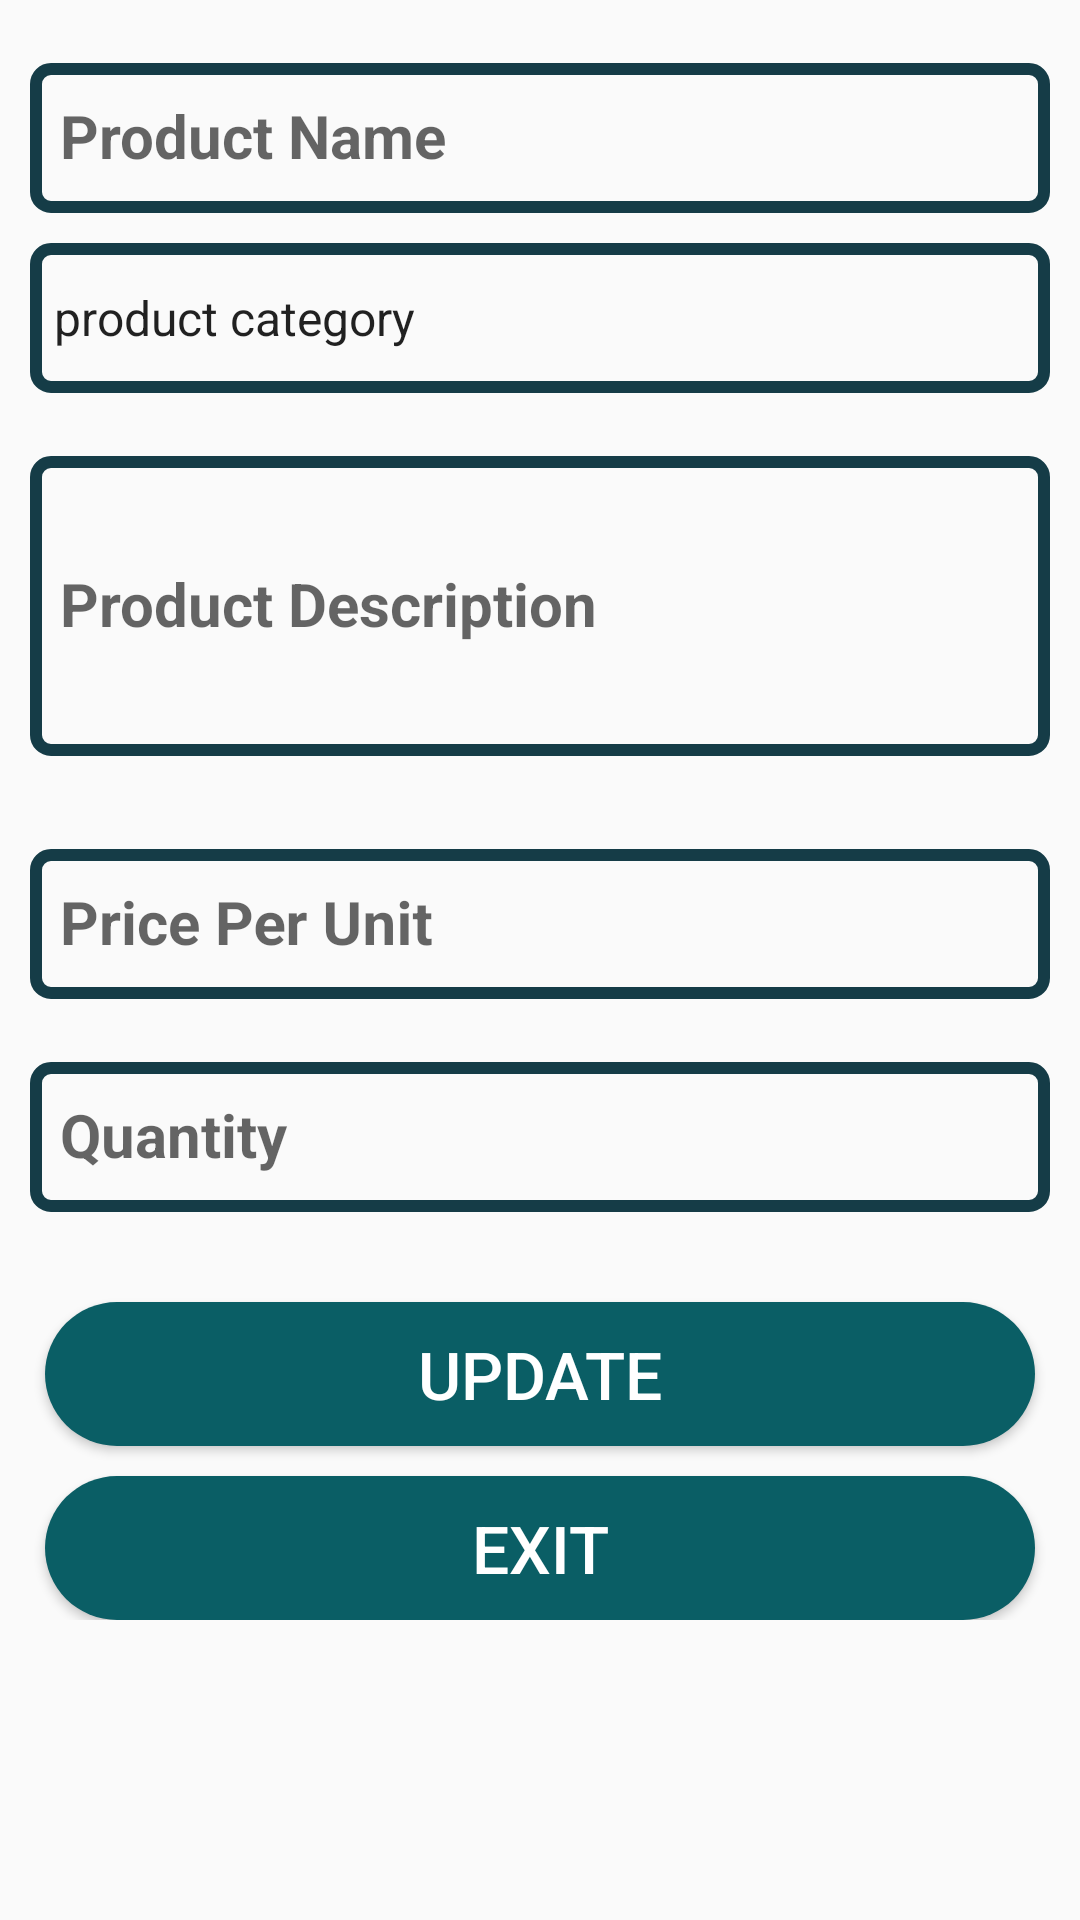

Here is an Android app screen rendered from its layout file. Give the layout XML and the strings, colors and styles it references.
<!-- AndroidManifest.xml: application theme AppTheme -->
<!-- res/layout/activity_editproduct.xml -->
<ScrollView xmlns:android="http://schemas.android.com/apk/res/android"
    xmlns:app="http://schemas.android.com/apk/res-auto"
    xmlns:tools="http://schemas.android.com/tools"
    android:layout_width="match_parent"
    android:layout_height="match_parent"
    android:orientation="vertical"
    android:background="@drawable/background"
    tools:context=".editproduct">

    <LinearLayout
        android:layout_width="match_parent"
        android:layout_height="wrap_content"
        android:orientation="vertical">

        <com.google.android.material.textfield.TextInputLayout
            android:layout_width="match_parent"
            android:layout_height="wrap_content"
            android:layout_marginTop="10dp"
            android:focusable="true"
            android:focusableInTouchMode="true">

            <EditText
                android:layout_width="match_parent"
                android:layout_height="50dp"
                android:ems="10"
                android:id="@+id/pName"
                android:hint="Product Name"
                android:layout_marginLeft="10dp"
                android:layout_marginRight="10dp"
                android:inputType="text"
                android:textSize="20sp"
                android:textStyle="bold"
                android:padding="10dp"
                android:background="@drawable/input_round_shape"/>
        </com.google.android.material.textfield.TextInputLayout>

        <Spinner
            android:focusableInTouchMode="true"
            android:focusable="true"
            android:id="@+id/pCateg"
            android:layout_width="match_parent"
            android:layout_height="50dp"
            android:background="@drawable/input_round_shape"
            android:layout_marginRight="10dp"
            android:layout_marginLeft="10dp"
            android:layout_marginTop="10dp"
            android:entries="@array/product_category"
            />

        <com.google.android.material.textfield.TextInputLayout
            android:layout_width="match_parent"
            android:layout_height="wrap_content"
            android:focusable="true"
            android:layout_marginTop="10dp"
            android:focusableInTouchMode="true">

            <EditText
                android:layout_width="match_parent"
                android:layout_height="100dp"
                android:ems="10"
                android:id="@+id/pDesc"
                android:hint="Product Description"
                android:layout_marginLeft="10dp"
                android:layout_marginRight="10dp"
                android:inputType="text"
                android:textSize="20sp"
                android:textStyle="bold"
                android:padding="10dp"
                android:background="@drawable/input_round_shape"/>
        </com.google.android.material.textfield.TextInputLayout>

        <com.google.android.material.textfield.TextInputLayout
            android:layout_width="match_parent"
            android:layout_height="wrap_content"
            android:focusable="true"
            android:layout_marginTop="10dp"
            android:focusableInTouchMode="true"/>

        <com.google.android.material.textfield.TextInputLayout
            android:layout_width="match_parent"
            android:layout_height="wrap_content"
            android:focusable="true"
            android:layout_marginTop="10dp"
            android:focusableInTouchMode="true">

            <EditText
                android:layout_width="match_parent"
                android:layout_height="50dp"
                android:ems="10"
                android:hint="Price Per Unit"
                android:id="@+id/pPrice"
                android:layout_marginLeft="10dp"
                android:layout_marginRight="10dp"
                android:inputType="number"
                android:textSize="20sp"
                android:textStyle="bold"
                android:padding="10dp"
                android:background="@drawable/input_round_shape"/>
        </com.google.android.material.textfield.TextInputLayout>

        <com.google.android.material.textfield.TextInputLayout
            android:layout_width="match_parent"
            android:layout_height="wrap_content"
            android:focusable="true"
            android:layout_marginTop="10dp"
            android:focusableInTouchMode="true">

            <EditText
                android:layout_width="match_parent"
                android:layout_height="50dp"
                android:ems="10"
                android:hint="Quantity"
                android:id="@+id/pQuantity"
                android:layout_marginLeft="10dp"
                android:layout_marginRight="10dp"
                android:inputType="number"
                android:textSize="20sp"
                android:textStyle="bold"
                android:padding="10dp"
                android:background="@drawable/input_round_shape"/>
        </com.google.android.material.textfield.TextInputLayout>

        <com.google.android.material.textfield.TextInputLayout
            android:layout_width="match_parent"
            android:layout_height="wrap_content"
            android:focusable="true"
            android:layout_marginTop="10dp"
            android:focusableInTouchMode="true"/>

        <com.google.android.material.textfield.TextInputLayout
            android:layout_width="match_parent"
            android:layout_height="wrap_content"
            android:focusable="true"
            android:layout_marginTop="10dp"
            android:focusableInTouchMode="true"/>

        <Button
            android:layout_width="match_parent"
            android:layout_height="wrap_content"
            android:layout_marginLeft="15dp"
            android:layout_marginRight="15dp"
            android:text="Update"
            android:id="@+id/btnUpdate"
            android:textSize="22sp"
            android:textColor="#ffff"
            android:layout_marginTop="10dp"
            android:background="@drawable/button_rounded"
            />

        <Button
            android:layout_width="match_parent"
            android:layout_height="wrap_content"
            android:layout_marginLeft="15dp"
            android:layout_marginRight="15dp"
            android:text="Exit"
            android:id="@+id/btnExit"
            android:textSize="22sp"
            android:textColor="#ffff"
            android:layout_marginTop="10dp"
            android:background="@drawable/button_rounded"
            />
    </LinearLayout>

</ScrollView>
<!-- resources referenced by this layout -->
<resources>
  <string-array name="product_category">
          <item>product category</item>
          <item>SARAH</item>
          <item>cantik</item>
          <item>comel</item>
          <item>sekian</item>
      </string-array>
  <!-- drawable button_rounded (drawable) -->
  <?xml version="1.0" encoding="utf-8"?>
  <shape xmlns:android="http://schemas.android.com/apk/res/android"
      android:shape="rectangle">
  
      <solid
          android:color="#0A5E65"/>
  
      <corners
          android:radius="30dp" />
  </shape>
  <!-- drawable input_round_shape (drawable-v24) -->
  <?xml version="1.0" encoding="utf-8"?>
  <shape xmlns:android="http://schemas.android.com/apk/res/android"
      android:shape="rectangle"
      android:thickness="0dp">
      <stroke
  
          android:width="4dp"
          android:color="#153C47"/>
  
      <corners
          android:radius="5dp"
          />
  
  </shape>
  <style name="AppTheme" parent="Theme.AppCompat.Light.DarkActionBar">
          
          <item name="colorPrimary">@color/colorPrimary</item>
          <item name="colorPrimaryDark">@color/colorPrimaryDark</item>
          <item name="colorAccent">@color/colorAccent</item>
      </style>
  <color name="colorPrimary">#0D0B10</color>
  <color name="colorPrimaryDark">#100F13</color>
  <color name="colorAccent">#F8F8F8</color>
</resources>
